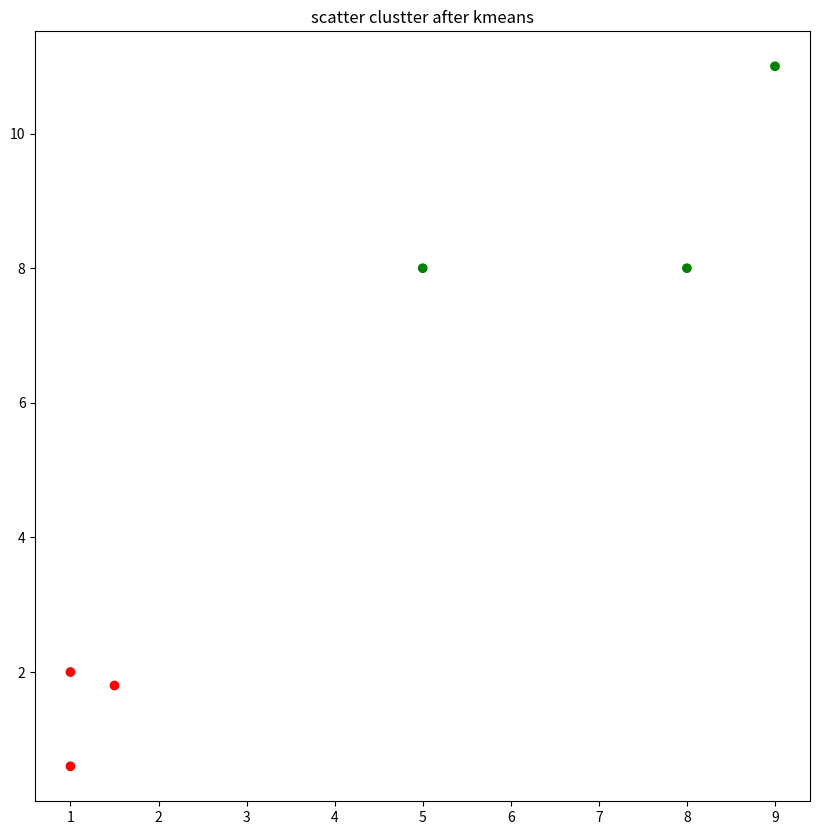

Write Python code to recreate this figure.
# 文件功能： 实现 K-Means 算法
import random
import numpy as np
from scipy import spatial
import matplotlib.pyplot as plt


class K_Means(object):
    # k是分组数；tolerance‘中心点误差’；max_iter是迭代次数
    def __init__(self, n_clusters=2, tolerance=0.000001, max_iter=300):
        self.k_ = n_clusters
        self.tolerance_ = tolerance
        self.max_iter_ = max_iter

    def fit(self, datas):
        # 作业1
        # 屏蔽开始
        # step1 select k points as the center of cluster
        self.centers_ = datas[random.sample(range(datas.shape[0]), self.k_)]
        old_centers = np.copy(self.centers_)
        # step2 show the point with two center
        #plt.figure(figsize=(10, 10))
        #plt.title(u"scatter with center before kmeans")
        #ax3 = plt.axes(projection='3d')
        #ax3.scatter3D(datas[:, 0], datas[:, 1], datas[:, 2], c='g')
        #ax3.scatter3D(old_centers[:, 0], old_centers[:, 1],old_centers[:, 2], c='r')
        #plt.show()
        #plt.figure(figsize=(10, 10))
        #plt.title(u"scatter with center before kmeans")
        #plt.scatter(datas[:, 0], datas[:, 1], c='g')
        #plt.scatter(old_centers[:, 0], old_centers[:, 1], c='r')
        #plt.show()
        leaf_size = 1
        k = 1
        for i in range(self.max_iter_):
            # step3 knn find the nearest distance between query point with the centers
            labels = [[] for i in range(self.k_)]
            root = spatial.KDTree(self.centers_, leafsize=leaf_size)
            #print("kmeans iterator:",i)
            for i in range(datas.shape[0]):
                # return the nearest distance and order
                _, query_index = root.query(datas[i], k)
                #print(distance)
                #print(query_index)
                labels[query_index].append(datas[i])
            for i in range(self.k_):
                points = np.array(labels[i])
                self.centers_[i] = points.mean(axis=0)
            if np.sum(np.abs(self.centers_ - old_centers)) < self.tolerance_ * self.k_:
                break
            old_centers = np.copy(self.centers_)  
        #plt.figure(figsize=(10, 10))
        #plt.title(u"scatter with center after kmeans")
        #ax3 = plt.axes(projection='3d')
        #ax3.scatter3D(datas[:, 0], datas[:, 1],datas[:, 2], c='g')
        #ax3.scatter3D(old_centers[:, 0], old_centers[:, 1],old_centers[:, 2], c='r')
        #plt.show()
        #plt.figure(figsize=(10, 10))
        #plt.title(u"scatter with center after kmeans")
        #plt.scatter(datas[:, 0], datas[:, 1], c='g')
        #plt.scatter(old_centers[:, 0], old_centers[:, 1], c='r')
        #plt.show()
        self.fitted = True

        # 屏蔽结束

    def predict(self, p_datas):
        result = []
        # 作业2
        # 屏蔽开始
        if not self.fitted:
            print('Unfitter. ')
            return result
        for point in p_datas:
            diff = np.linalg.norm(self.centers_ - point, axis=1)
            result.append(np.argmin(diff))
        # 屏蔽结束
        return result


if __name__ == '__main__':

    x = np.array([[1, 2], [1.5, 1.8], [5, 8], [8, 8], [1, 0.6], [9, 11]])
    k_means = K_Means(n_clusters=2)
    k_means.fit(x)
    cat = k_means.predict(x)
    color = np.array(['r', 'g'])
    cats = np.array(cat)
    print(cats.shape)
    plt.figure(figsize=(10, 10))
    plt.title(u"scatter clustter after kmeans")
    plt.scatter(x[:, 0], x[:, 1], c=color[cats])
    plt.show()
    print(cat)
